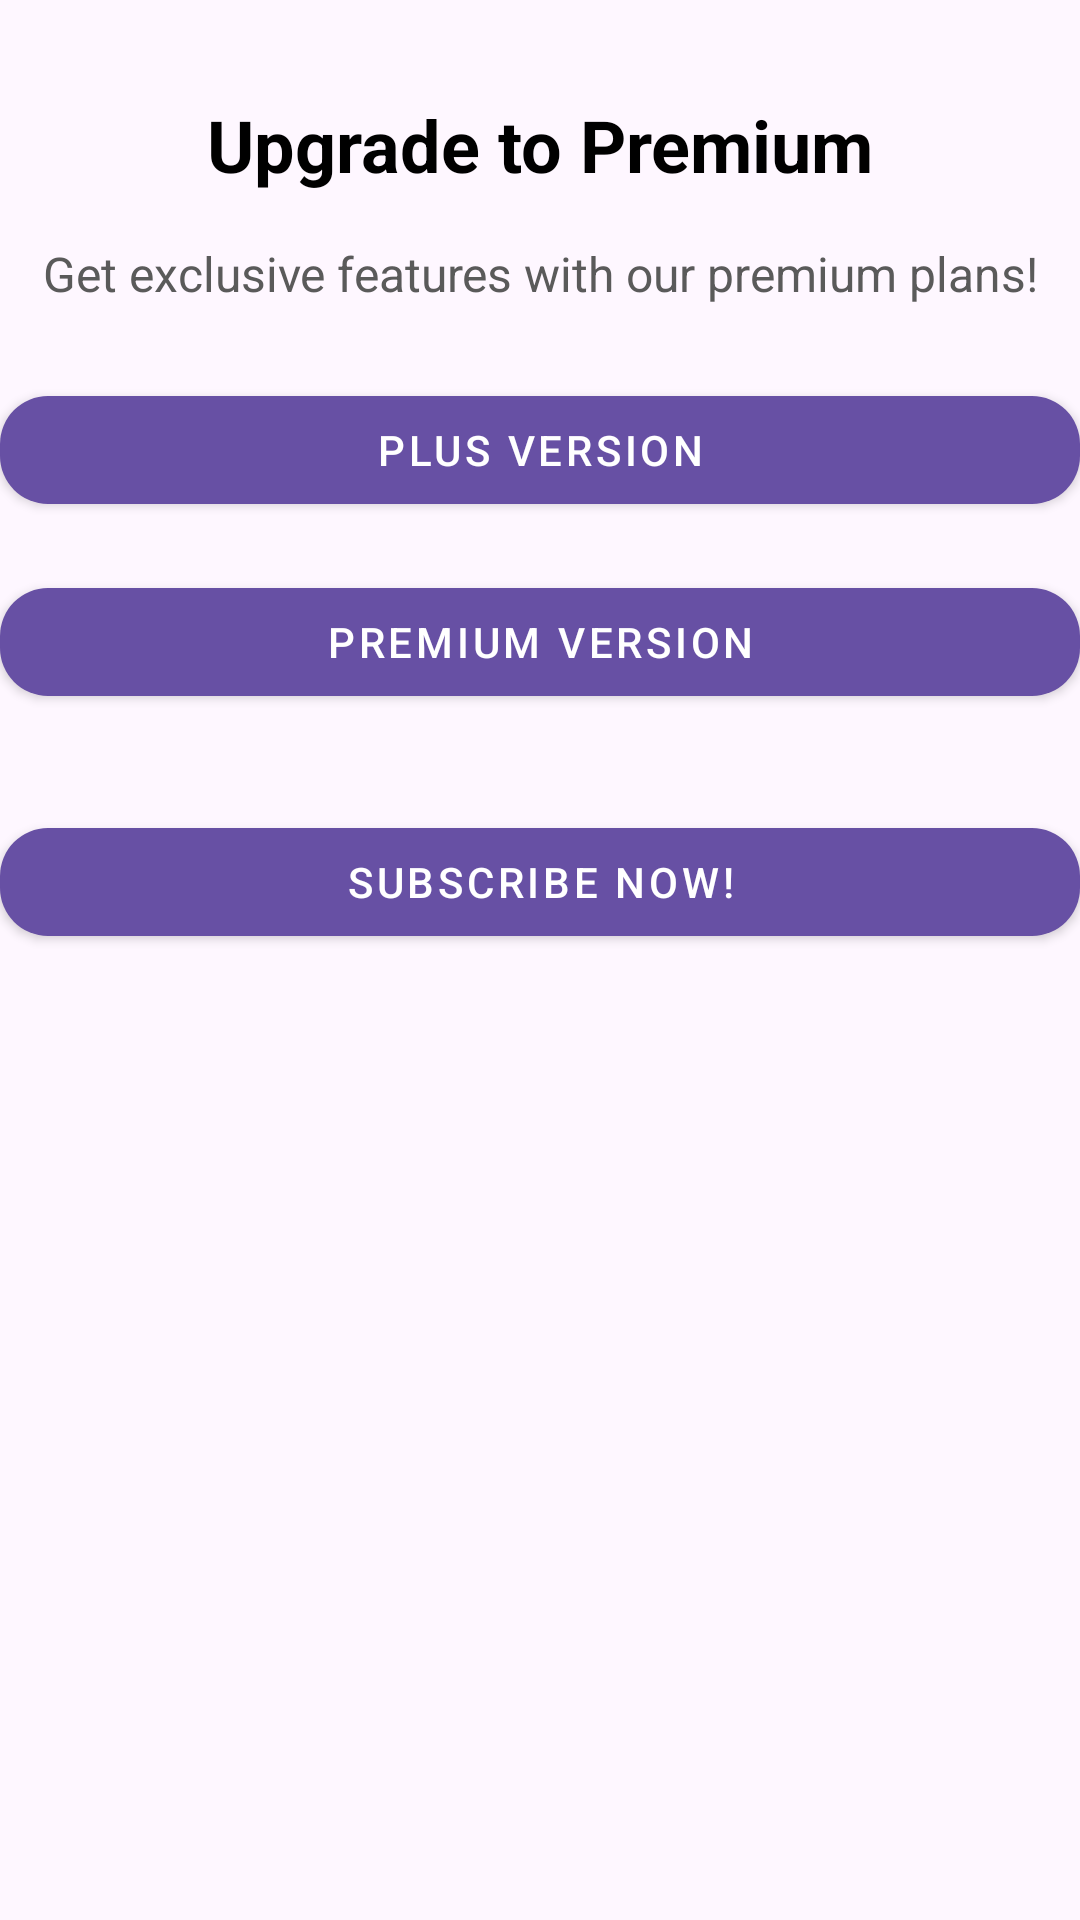

Reconstruct the res/layout file that produces this screen, plus the resources it refers to.
<!-- AndroidManifest.xml: application theme Theme.PaidSub -->
<!-- res/layout/activity_main.xml -->
<?xml version="1.0" encoding="utf-8"?>
<androidx.constraintlayout.widget.ConstraintLayout xmlns:android="http://schemas.android.com/apk/res/android"
    xmlns:app="http://schemas.android.com/apk/res-auto"
    xmlns:tools="http://schemas.android.com/tools"
    android:id="@+id/main"
    android:layout_width="match_parent"
    android:layout_height="match_parent"
    tools:context="com.example.paidsub.MySubscriptionActivity">

    
    <TextView
        android:id="@+id/title"
        android:layout_width="wrap_content"
        android:layout_height="wrap_content"
        android:text="Upgrade to Premium"
        android:textSize="24sp"
        android:textStyle="bold"
        android:textColor="@color/black"
        app:layout_constraintTop_toTopOf="parent"
        app:layout_constraintStart_toStartOf="parent"
        app:layout_constraintEnd_toEndOf="parent"
        android:layout_marginTop="32dp"/>

    
    <TextView
        android:id="@+id/description"
        android:layout_width="wrap_content"
        android:layout_height="wrap_content"
        android:text="Get exclusive features with our premium plans!"
        android:textSize="16sp"
        android:textColor="#5A5A5A"
        app:layout_constraintTop_toBottomOf="@+id/title"
        app:layout_constraintStart_toStartOf="parent"
        app:layout_constraintEnd_toEndOf="parent"
        android:layout_marginTop="16dp"/>

    
    <com.google.android.material.button.MaterialButton
        android:id="@+id/plus_sub"
        style="@style/Widget.MaterialComponents.Button"
        android:layout_width="0dp"
        android:layout_height="wrap_content"
        android:text="Plus Version"
        app:cornerRadius="16dp"
        app:layout_constraintTop_toBottomOf="@id/description"
        app:layout_constraintStart_toStartOf="parent"
        app:layout_constraintEnd_toEndOf="parent"
        android:layout_marginTop="24dp"/>

    
    <com.google.android.material.button.MaterialButton
        android:id="@+id/premium_sub"
        style="@style/Widget.MaterialComponents.Button"
        android:layout_width="0dp"
        android:layout_height="wrap_content"
        android:text="Premium Version"
        app:cornerRadius="16dp"
        app:layout_constraintTop_toBottomOf="@id/plus_sub"
        app:layout_constraintStart_toStartOf="parent"
        app:layout_constraintEnd_toEndOf="parent"
        android:layout_marginTop="16dp"/>

    <com.google.android.material.button.MaterialButton
        android:id="@+id/sub_button"
        style="@style/Widget.MaterialComponents.Button"
        android:layout_width="0dp"
        android:layout_height="wrap_content"
        android:text="Subscribe Now!"
        app:cornerRadius="16dp"
        app:layout_constraintTop_toBottomOf="@+id/premium_sub"
        app:layout_constraintStart_toStartOf="parent"
        app:layout_constraintEnd_toEndOf="parent"
        android:layout_marginTop="32dp"/>

</androidx.constraintlayout.widget.ConstraintLayout>
<!-- resources referenced by this layout -->
<resources>
  <color name="black">#FF000000</color>
  <style name="Theme.PaidSub" parent="Base.Theme.PaidSub" />
  <style name="Base.Theme.PaidSub" parent="Theme.Material3.DayNight.NoActionBar">
          
          
      </style>
</resources>
